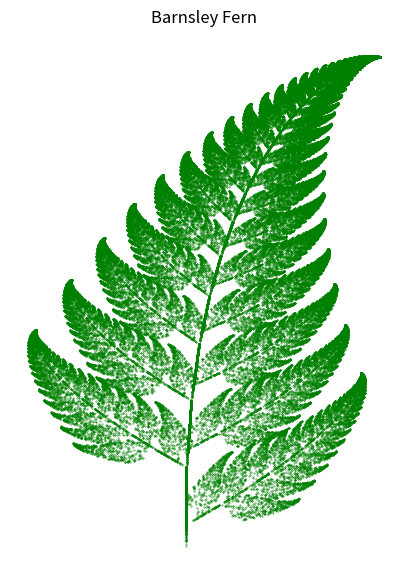

The matplotlib source for this figure:
import matplotlib.pyplot as plt
import random

n_points = 100000
x, y = [0], [0]
coefficients = [
    (0, 0, 0, 0.16, 0, 0),       
    (0.85, 0.04, -0.04, 0.85, 0, 1.6), 
    (0.2, -0.26, 0.23, 0.22, 0, 1.6),   
    (-0.15, 0.28, 0.26, 0.24, 0, 0.44)
]
probabilities = [0.01, 0.85, 0.07, 0.07]
def choose_function():
    r = random.random()
    cumulative_probability = 0
    for i, p in enumerate(probabilities):
        cumulative_probability += p
        if r <= cumulative_probability:
            return coefficients[i]

for _ in range(n_points):
    a, b, c, d, e, f = choose_function()
    x_new = a * x[-1] + b * y[-1] + e
    y_new = c * x[-1] + d * y[-1] + f
    x.append(x_new)
    y.append(y_new)

plt.figure(figsize=(5, 7))
plt.scatter(x, y, s=0.1, color='green')
plt.title("Barnsley Fern")
plt.axis("off")
plt.show()
